Run: headless pygame with SDL's dummy video driver; simulated clock (each Clock.tick advances the game by its frame time, no real sleeping); random seed 0; keys injected as events and as key.get_pressed() state; no mouse input.
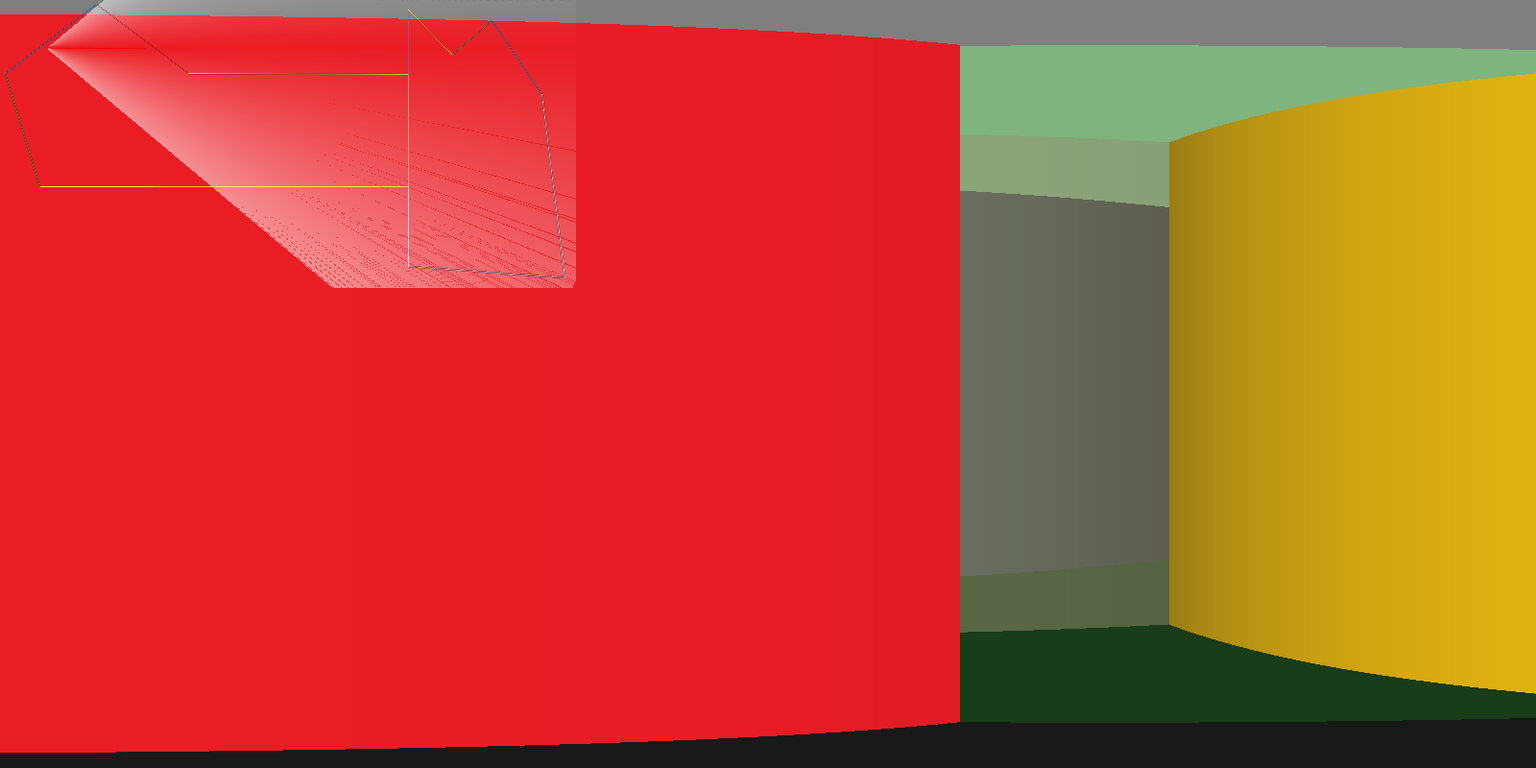
Frame 1 of 2 · flips 1–60 · no input
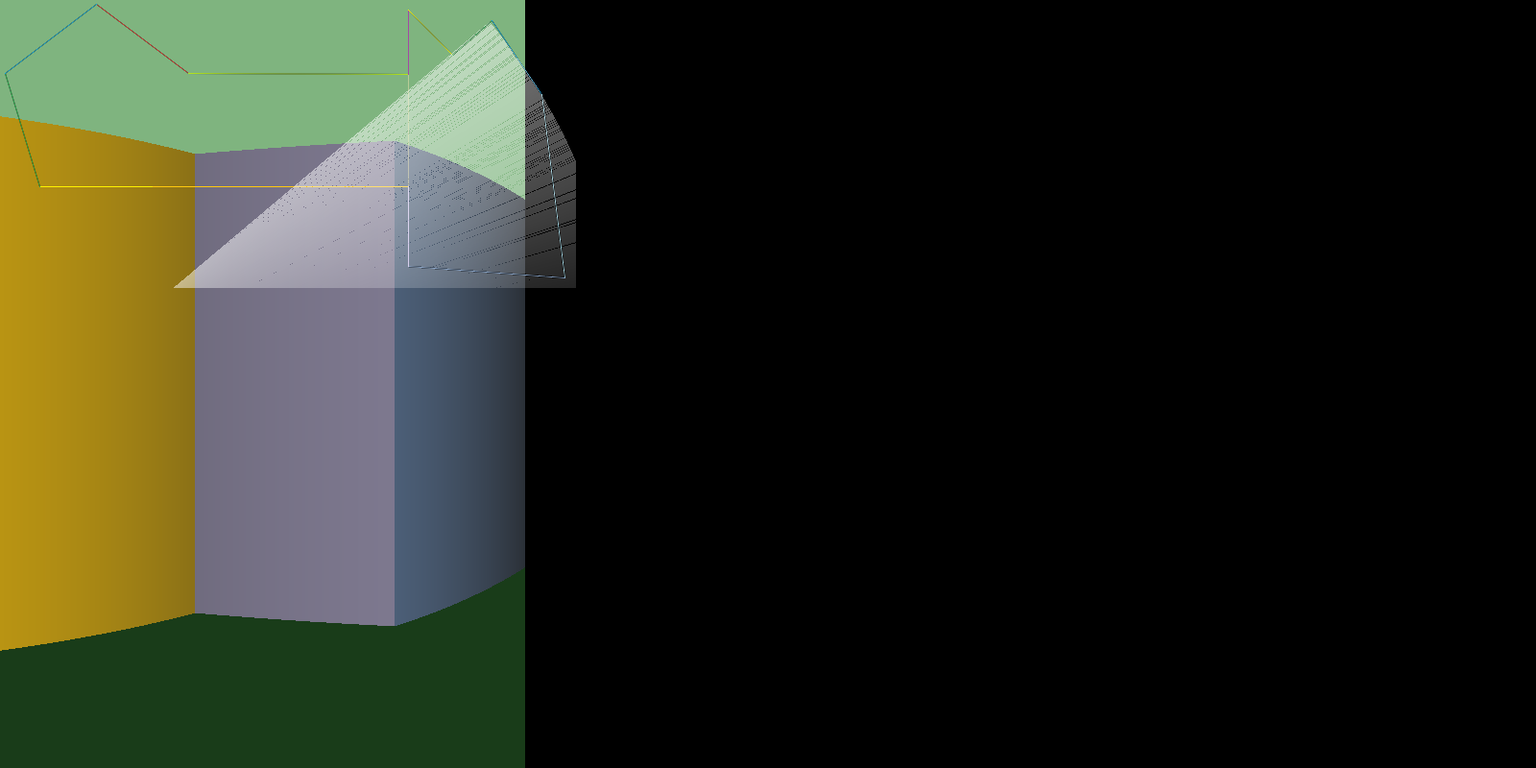
Frame 2 of 2 · flips 61–180 · tapped SPACE, RETURN · held RIGHT (→), D

The pygame program that drew these frames:

import math
import random

import pygame
from pygame.math import Vector2
from pygame.locals import *
import pygame.freetype
import pygame.gfxdraw

# Initialize Pygame
pygame.init()

# Load default font
defaultFont = pygame.freetype.Font(None, 12)

# Set the dimensions of the screen
screen_width = 1600
screen_height = 800
screen = pygame.display.set_mode((screen_width, screen_height))

# Set Map display size
map_render_width, map_render_height = 600, 300

# Set render distance in world units
render_distance = 600
render_distance_squared = render_distance ** 2

# Set Camera
camera_fov = 80

# Set % of screen height to drop per unit of distance
perspective_drop_ratio = .001 # % of screen height to drop per unit of distance
perspective_unit_shift = 30 # Shift wall scaling by this many units to allow walls to be taller than the screen when close to them

# Set up the clock object
clock = pygame.time.Clock()
framerate = 30

# Set the title of the window
pygame.display.set_caption("Wolf3D!")

# Player Controller
class Player:
	def __init__(self):
		self.position = Vector2((0, 0))
		self.angle = Vector2((1, 0))
		self.width = 10
		self.camera_width = self.width - 8
		self.camera_fov = camera_fov
	
	def move(self, distance, normal = False):
		movementvector = self.angle.rotate(-90 * normal)
		movementvector.scale_to_length(distance)
		self.position = self.position + movementvector
	
	def rotate(self, rotation):
		self.angle.rotate_ip(rotation)
	
	def render(self, surface, environment, debugsurface = None):
		render_width, render_height = surface.get_width(), surface.get_height()
		if debugsurface != None:
			localdebugsurface = pygame.Surface(debugsurface.get_size(), flags = pygame.SRCALPHA)
		
		for screen_x in range(render_width):
			collisions = list()
			
			render_progress = screen_x / (render_width - 1)
			
			camera_offset = self.camera_width * (render_progress - .5) # Creates base of frustum. First col is offset -self.camera_width / 2, last col + self.camera_width / 2
			offset_vector = self.angle.rotate(90) # Rotate player angle vector to the side, returning a copy
			offset_vector.scale_to_length(camera_offset) # Scale the vector to the number of units it needs to be offset
			camera_position = self.position + offset_vector # Offset camera position from player position
			
			ray_angle = self.camera_fov * (render_progress - .5)
			correction_factor = 1 # (((1/math.cos(math.radians(ray_angle))) - 1) * -5) + 1
			camera_angle = self.angle.rotate(ray_angle) # Rotate player angle slightly based on render progress to make taper of frustum
			camera_angle.scale_to_length(render_distance) # Scale to length of ray

			end_of_ray = camera_position + camera_angle

			if debugsurface != None:
				pygame.draw.line(localdebugsurface, (255, 255, 255, abs(int(render_progress * 255)-127)), camera_position, camera_position + camera_angle)

			
			for wall in environment.walls:
				x1, y1 = camera_position.xy
				x2, y2 = end_of_ray.xy
				x3, y3 = wall.start_point
				x4, y4 = wall.end_point

				# Following is taken from http://www.jeffreythompson.org/collision-detection/line-line.php
				if (y4-y3)*(x2-x1) != (x4-x3)*(y2-y1):
					uA = ((x4-x3)*(y1-y3) - (y4-y3)*(x1-x3)) / ((y4-y3)*(x2-x1) - (x4-x3)*(y2-y1))
					uB = ((x2-x1)*(y1-y3) - (y2-y1)*(x1-x3)) / ((y4-y3)*(x2-x1) - (x4-x3)*(y2-y1))
					if 0 <= uA <= 1 and 0 <= uB <= 1:
						intersectionX = x1 + (uA * (x2-x1))
						intersectionY = y1 + (uA * (y2-y1))
						distance_squared = ((uA * (x2-x1)) ** 2) + ((uA * (y2-y1)) ** 2)
						collisions.append((distance_squared, wall, (intersectionX, intersectionY)))
			
			len_collisions = len(collisions)
			if len_collisions:
				if len_collisions > 1:
					collisions.sort(key = lambda e : e[0])
				
				i = 0
				found_solid = False
				while found_solid == False and i < len_collisions: # Crawl down through the collision list until you find a solid wall
					if collisions[i][1].color.a != 255:
						i += 1
					else:
						found_solid = True
				
				while i >= 0: # Climb back up the collision list drawing the visible walls from furthest to nearest
					distance_squared, drawn_wall, wall_position = collisions[i]
					""" wall_position = Vector2(wall_position)
					if screen_x == int(render_width / 2): print(f"Starting wall coord: {wall_position}")
					wall_position = wall_position - self.position # Offset so that player/camera is at zero
					if screen_x == int(render_width / 2): print(f"Wall coord after offset: {wall_position}")
					wall_position.rotate_ip(self.angle.rotate(90).as_polar()[1]) # Rotate so that it is aligned with player/camera
					if screen_x == int(render_width / 2): print(f"Wall coord after rotate: {wall_position}")
					distance = abs(wall_position.y) """
					distance = math.sqrt(distance_squared)
					distance *= correction_factor
					lineshrink = (distance - perspective_unit_shift) * perspective_drop_ratio * render_height
					line_length = min(max(render_height - lineshrink, 1), render_height)
					line_offset = (render_height - line_length) / 2

					pygame.gfxdraw.vline(surface, screen_x, 0, int(line_offset), drawn_wall.rooms[0].ceiling_color) # Draw Ceiling

					if drawn_wall.color.a != 0: # Skip wall drawing if the wall is fully transparent
						draw_color = drawn_wall.color.lerp((30, 30, 30), distance_squared / render_distance_squared) # Provide distance-based darkening to make surfaces easier to understand
						if drawn_wall.color.a == 255:
							pygame.gfxdraw.vline(surface, screen_x, int(line_offset), int(line_offset + line_length), draw_color) # Draw Wall the easy way if it is fully opaque
						else:
							draw_color.a = drawn_wall.color.a # Make a surface the size/shape of the line, fill it, then blit it over the screen
							tempsurface = pygame.Surface((1, line_length))
							tempsurface.fill(draw_color)
							tempsurface.set_alpha(draw_color.a)
							surface.blit(tempsurface, (screen_x, line_offset), special_flags = BLEND_ALPHA_SDL2)
					
					pygame.gfxdraw.vline(surface, screen_x, int(line_offset + line_length), int(render_height), drawn_wall.rooms[0].floor_color) # Draw Floor

					i -= 1

		if debugsurface != None:
			debugsurface.blit(localdebugsurface, (0,0))

class Wall:
	def __init__(self, room, color):
		self.start_point = None
		self.end_point = None
		self.color = pygame.Color(color)
		self.rooms = list()
		self.rooms.append(room)
		self.rooms[0].environment.walls.append(self)
	
	def place_abs(self, start_point, end_point):
		self.start_point = start_point
		self.end_point = end_point
	
	def draw_to_map(self, surface):
		pygame.draw.aaline(surface, self.color, self.start_point, self.end_point)

class Room:
	def __init__(self, environment, floor_color, ceiling_color):
		self.environment = environment
		self.floor_color = floor_color
		self.ceiling_color = ceiling_color
		self.walls = list()
	
	def add_wall_existing(self, wall):
		self.walls.append(wall)
		wall.rooms.append(self)
	
	def add_wall_first(self, start_point, end_point, color):
		self.walls.append(Wall(self, color))
		self.walls[-1].place_abs(start_point, end_point)
	
	def add_wall_abs(self, end_point, color):
		self.walls.append(Wall(self, color))
		self.walls[-1].place_abs(self.walls[-2].end_point, end_point)
	
	def draw_to_map(self, surface):
		for wall in self.walls:
			wall.draw_to_map(surface)

class Environment:
	def __init__(self):
		self.rooms = list()
		self.walls = list()
	
	def add_room(self, floor_color = (0, 0, 0), ceiling_color = (0, 0, 0)):
		self.rooms.append(Room(self, floor_color, ceiling_color))
	
	def draw_to_map(self, surface):
		for room in self.rooms:
			room.draw_to_map(surface)

player = Player()
player.position = Vector2((50, 50))

environment = Environment()
environment.add_room(floor_color=(25, 25, 25), ceiling_color=(127, 127, 127))
environment.rooms[0].add_wall_first((100, 4), (196, 76), (237, 28, 36))
environment.rooms[0].add_wall_abs((159, 194), (255, 127, 39, 0))
environment.rooms[0].add_wall_abs((41, 194), (255, 242, 0))
environment.rooms[0].add_wall_abs((5, 76), (34, 177, 76))
environment.rooms[0].add_wall_abs((100, 4), (0, 162, 232))

environment.add_room(floor_color=(25, 60, 25), ceiling_color=(127, 180, 127))
environment.rooms[1].add_wall_existing(environment.rooms[0].walls[1])
environment.rooms[1].add_wall_abs((425, 194), (255, 201, 14))
environment.rooms[1].add_wall_abs((425, 77), (239, 228, 176, 127))
environment.rooms[1].add_wall_abs((196, 76), (181, 230, 29))

environment.add_room(floor_color=(60, 25, 25), ceiling_color=(180, 127, 127))
environment.rooms[1].add_wall_existing(environment.rooms[1].walls[2])
environment.rooms[1].add_wall_abs((425, 10), (163, 73, 164))
environment.rooms[1].add_wall_abs((471, 57), (255, 242, 0))
environment.rooms[1].add_wall_abs((512, 21), (34, 177, 76))
environment.rooms[1].add_wall_abs((564, 98), (0, 162, 232))
environment.rooms[1].add_wall_abs((588, 289), (153, 217, 234))
environment.rooms[1].add_wall_abs((425, 277), (112, 146, 190))
environment.rooms[1].add_wall_abs((425, 194), (200, 191, 231))

# Game loop
running = True
frame = 0
while running:
	# Limit the framerate
	clock.tick(framerate)

	# Handle events
	for event in pygame.event.get():
		if event.type == pygame.QUIT or (event.type == pygame.KEYDOWN and event.key == pygame.K_ESCAPE):
			running = False
		if event.type == pygame.KEYDOWN:
			if event.key == K_c: # Hide the mouse
				pygame.mouse.set_visible(not pygame.mouse.get_visible())
				pygame.event.set_grab(not pygame.event.get_grab())
			elif event.key == K_KP_9: # Debug FOV up
				player.camera_fov += 10
				print(player.camera_fov)
			elif event.key == K_KP_6: # Debug FOV down
				player.camera_fov -= 10
				print(player.camera_fov)
			elif event.key == K_KP_8: # Debug camera width up
				player.camera_width += 1
				print(player.camera_width)
			elif event.key == K_KP_5: # Debug camera width down
				player.camera_width -= 1
				print(player.camera_width)
	
	mousemovement = pygame.mouse.get_rel() # Get mouse movement in this frame
	player.rotate(mousemovement[0] * .15)


	keyspressed = pygame.key.get_pressed()
	if keyspressed[K_a]: player.move(3, True) # Left
	if keyspressed[K_d]: player.move(-3, True) # Right
	if keyspressed[K_w]: player.move(3) # Forward
	if keyspressed[K_s]: player.move(-3) # Back
	if keyspressed[K_q]: player.rotate(-3) # Rotate counter-clockwise
	if keyspressed[K_e]: player.rotate(3) # Rotate clockwise

	# Top-down display
	mapsurface = pygame.Surface((map_render_width, map_render_height), flags=pygame.SRCALPHA)
	environment.draw_to_map(mapsurface)
	scaledposition = player.position * 8 # Scale from 100x100 space to screen size
	lineoffset = Vector2(player.angle)
	lineoffset.scale_to_length(100)
	lineredpoint = player.position + lineoffset
	pygame.draw.aaline(mapsurface, (255, 0, 0), player.position, lineredpoint)

	# 3D Display
	gamesurface = pygame.Surface((screen_width, screen_height))
	player.render(gamesurface, environment, mapsurface)


	# Draw surfaces
	screen.fill((0, 0, 0)) # Clear the screen
	screen.blit(gamesurface, (0, 0))
	screen.blit(mapsurface, (0, 0))

	# Update the screen
	pygame.display.flip()
	frame += 1

# Clean up
pygame.quit()
